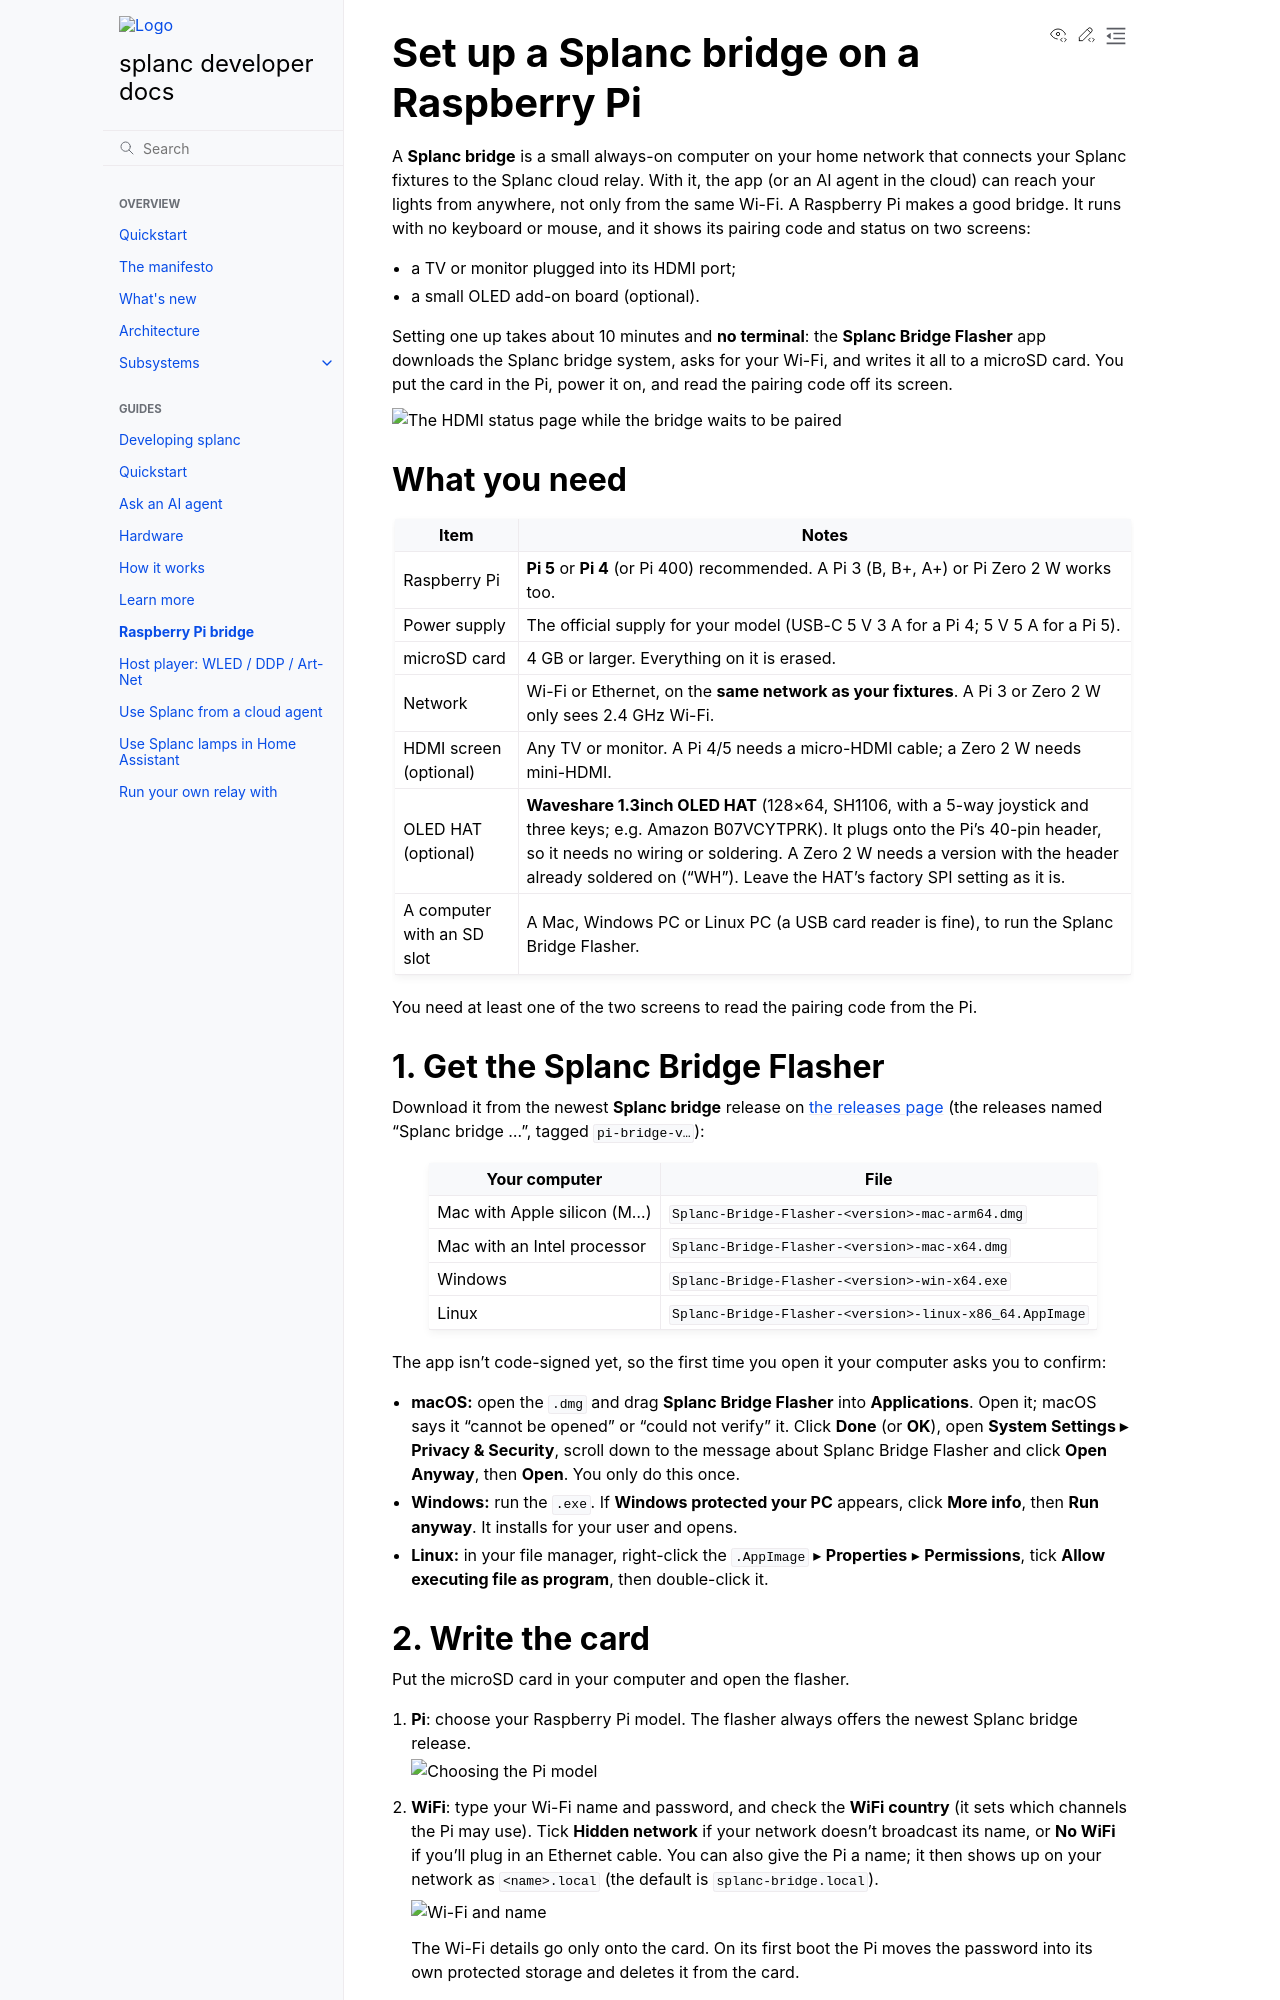

repository: fughilli/splanc · page: docs/docs/pi-bridge.html · generator: sphinx

# Set up a Splanc bridge on a Raspberry Pi

A **Splanc bridge** is a small always-on computer on your home network that connects your
Splanc fixtures to the Splanc cloud relay. With it, the app (or an AI agent in the cloud) can
reach your lights from anywhere, not only from the same Wi-Fi. A Raspberry Pi makes a good bridge.
It runs with no keyboard or mouse, and it shows its pairing code and status on two screens:

- a TV or monitor plugged into its HDMI port;
- a small OLED add-on board (optional).

Setting one up takes about 10 minutes and **no terminal**: the **Splanc Bridge Flasher** app
downloads the Splanc bridge system, asks for your Wi-Fi, and writes it all to a microSD card. You
put the card in the Pi, power it on, and read the pairing code off its screen.

![The HDMI status page while the bridge waits to be paired](img/pi-bridge/hdmi-pairing.png)

## What you need

| Item                       | Notes                                                                                                                                                                                                                                                                                                         |
| -------------------------- | ------------------------------------------------------------------------------------------------------------------------------------------------------------------------------------------------------------------------------------------------------------------------------------------------------------- |
| Raspberry Pi               | **Pi 5** or **Pi 4** (or Pi 400) recommended. A Pi 3 (B, B+, A+) or Pi Zero 2 W works too.                                                                                                                                                                                                                    |
| Power supply               | The official supply for your model (USB-C 5 V 3 A for a Pi 4; 5 V 5 A for a Pi 5).                                                                                                                                                                                                                            |
| microSD card               | 4 GB or larger. Everything on it is erased.                                                                                                                                                                                                                                                                   |
| Network                    | Wi-Fi or Ethernet, on the **same network as your fixtures**. A Pi 3 or Zero 2 W only sees 2.4 GHz Wi-Fi.                                                                                                                                                                                                      |
| HDMI screen (optional)     | Any TV or monitor. A Pi 4/5 needs a micro-HDMI cable; a Zero 2 W needs mini-HDMI.                                                                                                                                                                                                                             |
| OLED HAT (optional)        | **Waveshare 1.3inch OLED HAT** (128×64, SH1106, with a 5-way joystick and three keys; e.g. Amazon B07VCYTPRK). It plugs onto the Pi's 40-pin header, so it needs no wiring or soldering. A Zero 2 W needs a version with the header already soldered on ("WH"). Leave the HAT's factory SPI setting as it is. |
| A computer with an SD slot | A Mac, Windows PC or Linux PC (a USB card reader is fine), to run the Splanc Bridge Flasher.                                                                                                                                                                                                                  |

You need at least one of the two screens to read the pairing code from the Pi.

## 1. Get the Splanc Bridge Flasher

Download it from the newest **Splanc bridge** release on
[the releases page](https://github.com/fughilli/splanc/releases) (the releases named "Splanc
bridge …", tagged `pi-bridge-v…`):

| Your computer               | File                                                    |
| --------------------------- | ------------------------------------------------------- |
| Mac with Apple silicon (M…) | `Splanc-Bridge-Flasher-<version>-mac-arm64.dmg`         |
| Mac with an Intel processor | `Splanc-Bridge-Flasher-<version>-mac-x64.dmg`           |
| Windows                     | `Splanc-Bridge-Flasher-<version>-win-x64.exe`           |
| Linux                       | `Splanc-Bridge-Flasher-<version>-linux-x86_64.AppImage` |

The app isn't code-signed yet, so the first time you open it your computer asks you to confirm:

- **macOS:** open the `.dmg` and drag **Splanc Bridge Flasher** into **Applications**. Open it;
  macOS says it "cannot be opened" or "could not verify" it. Click **Done** (or **OK**), open
  **System Settings ▸ Privacy & Security**, scroll down to the message about Splanc Bridge
  Flasher and click **Open Anyway**, then **Open**. You only do this once.
- **Windows:** run the `.exe`. If **Windows protected your PC** appears, click **More info**, then
  **Run anyway**. It installs for your user and opens.
- **Linux:** in your file manager, right-click the `.AppImage` ▸ **Properties** ▸ **Permissions**,
  tick **Allow executing file as program**, then double-click it.
